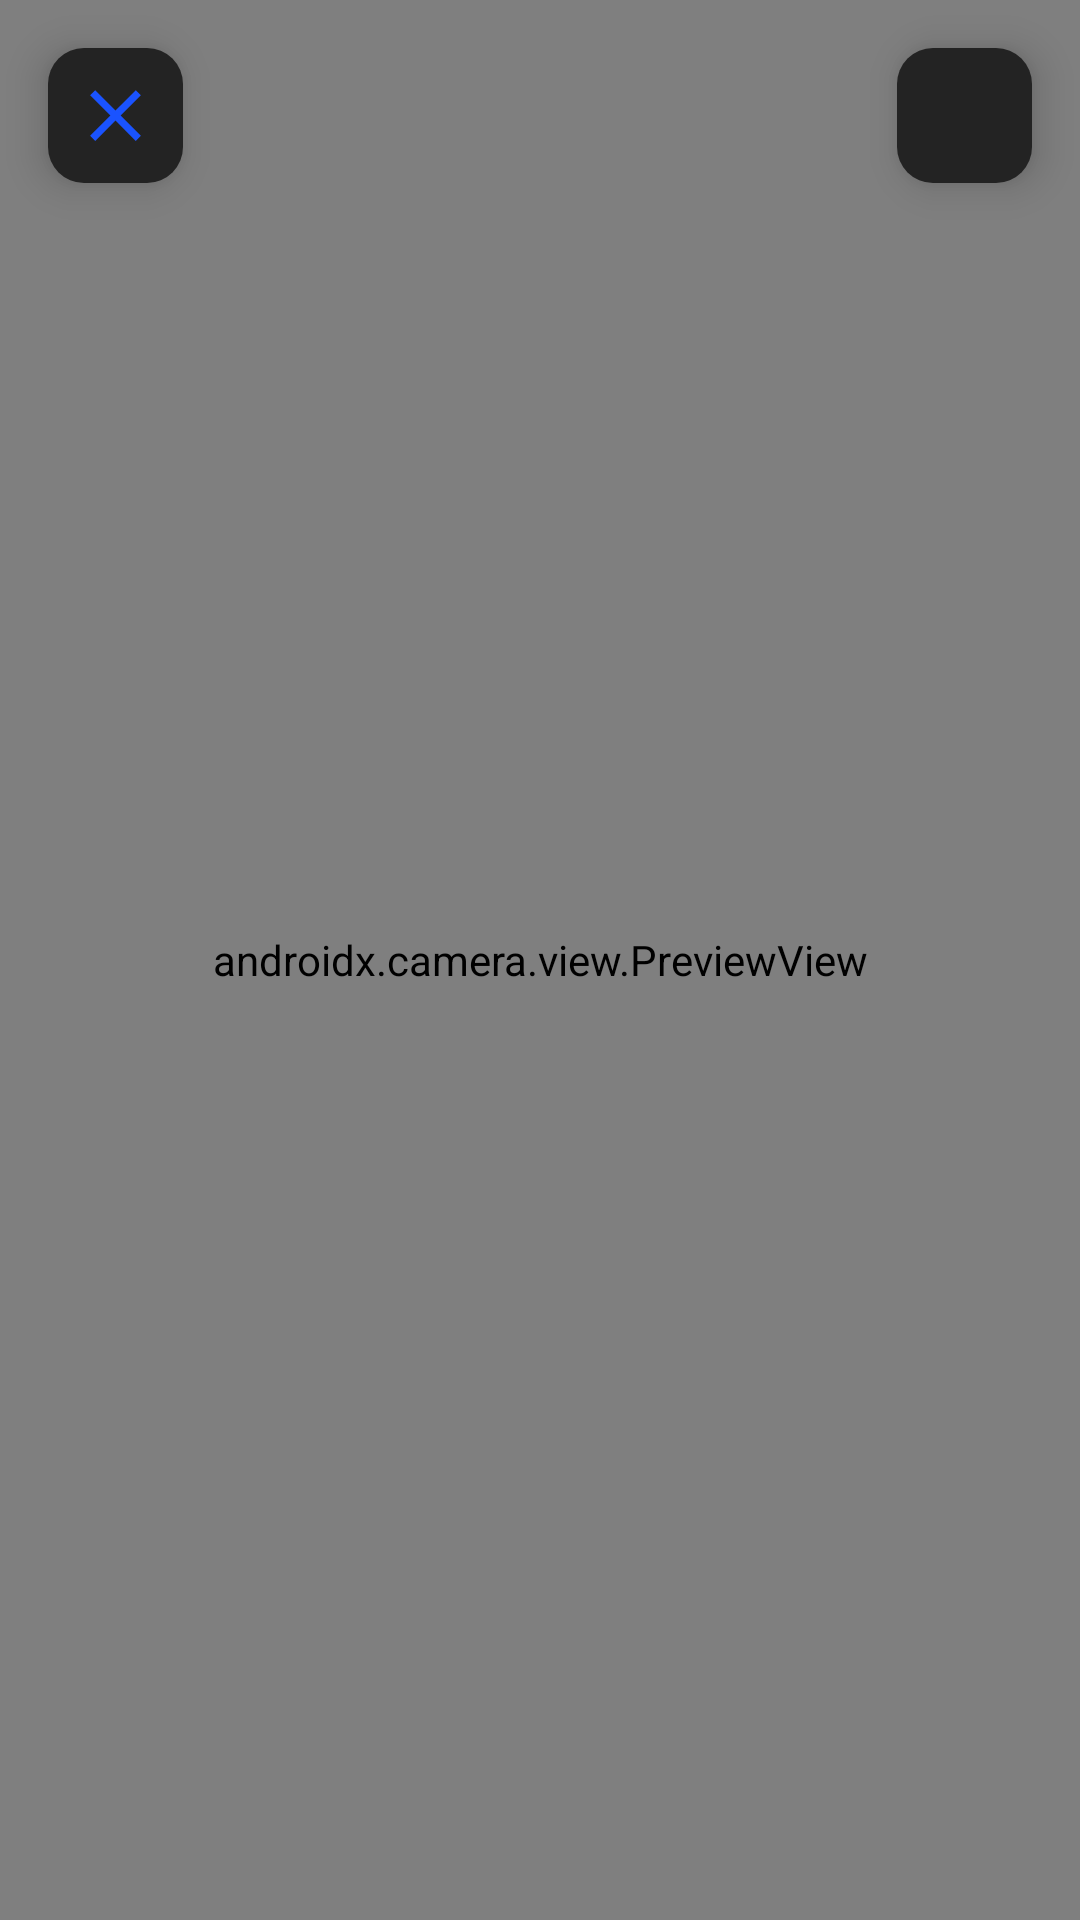

Layout XML and referenced resources for this Android screen:
<!-- AndroidManifest.xml: application theme Theme.Skanner -->
<!-- res/layout/fragment_camera.xml -->
<?xml version="1.0" encoding="utf-8"?>
<RelativeLayout xmlns:android="http://schemas.android.com/apk/res/android"
    xmlns:tools="http://schemas.android.com/tools"
    android:layout_width="match_parent"
    android:layout_height="match_parent"
    xmlns:app="http://schemas.android.com/apk/res-auto"
    tools:context=".ui.CameraFragment">

    <ImageView
        android:id="@+id/btnCloseCamera"
        android:layout_width="45dp"
        android:layout_height="45dp"
        android:src="@drawable/ic_close"
        app:tint="@color/blue_500"
        android:background="@drawable/button_dark_bg"
        android:elevation="8dp"
        android:paddingTop="8dp"
        android:paddingBottom="8dp"
        android:layout_alignParentTop="true"
        android:layout_alignParentStart="true"
        android:layout_marginTop="16dp"
        android:layout_marginStart="16dp"/>

    <ImageView
        android:id="@+id/ivFlashlight"
        android:layout_width="45dp"
        android:layout_height="45dp"
        android:src="@drawable/ic_flash_on"
        app:tint="@color/blue_500"
        android:background="@drawable/button_dark_bg"
        android:elevation="8dp"
        android:paddingTop="8dp"
        android:paddingBottom="8dp"
        android:layout_alignParentTop="true"
        android:layout_alignParentEnd="true"
        android:layout_marginTop="16dp"
        android:layout_marginEnd="16dp"/>


    <androidx.camera.view.PreviewView
        android:id="@+id/viewFinder"
        android:layout_width="match_parent"
        android:layout_height="match_parent" />

    <ImageView
        android:id="@+id/ivTakePicture"
        android:layout_width="75dp"
        android:layout_height="75dp"
        android:src="@drawable/ic_lens"
        app:tint="@color/blue_500"
        android:layout_alignParentBottom="true"
        android:layout_centerHorizontal="true"
        android:layout_marginBottom="16dp" />

    <ProgressBar
        android:id="@+id/progressBar"
        android:layout_width="wrap_content"
        android:layout_height="wrap_content"
        android:indeterminateTint="@color/blue_500"
        android:layout_centerHorizontal="true"
        android:layout_centerVertical="true"
        android:visibility="gone" />

</RelativeLayout>
<!-- resources referenced by this layout -->
<resources>
  <color name="blue_500">#1a53ff</color>
  <!-- drawable button_dark_bg (drawable) -->
  <?xml version="1.0" encoding="utf-8"?>
  <shape xmlns:android="http://schemas.android.com/apk/res/android">
      <solid android:color="#232323" />
      <corners android:radius="12dp" />
  </shape>
  <!-- drawable ic_close (drawable) -->
  <?xml version="1.0" encoding="UTF-8" standalone="no"?>
  <vector xmlns:android="http://schemas.android.com/apk/res/android" android:height="24dp" android:tint="#000000" android:viewportHeight="24.0" android:viewportWidth="24.0" android:width="24dp">
        
      <path android:fillColor="@android:color/white" android:pathData="M19,6.41L17.59,5 12,10.59 6.41,5 5,6.41 10.59,12 5,17.59 6.41,19 12,13.41 17.59,19 19,17.59 13.41,12z"/>
      
  </vector>
  <style name="Theme.Skanner" parent="Theme.MaterialComponents.DayNight.NoActionBar">
          
          <item name="colorPrimary">@color/blue_500</item>
          <item name="colorPrimaryVariant">@color/blue_700</item>
          <item name="colorOnPrimary">@color/white</item>
          
          <item name="colorSecondary">@color/teal_200</item>
          <item name="colorSecondaryVariant">@color/teal_700</item>
          <item name="colorOnSecondary">@color/black</item>
          
          <item name="android:statusBarColor" tools:targetApi="l">?attr/colorPrimaryVariant</item>
          
      </style>
  <color name="blue_700">#0000ff</color>
  <color name="white">#FFFFFFFF</color>
  <color name="teal_200">#FF03DAC5</color>
  <color name="teal_700">#FF018786</color>
  <color name="black">#FF000000</color>
</resources>
